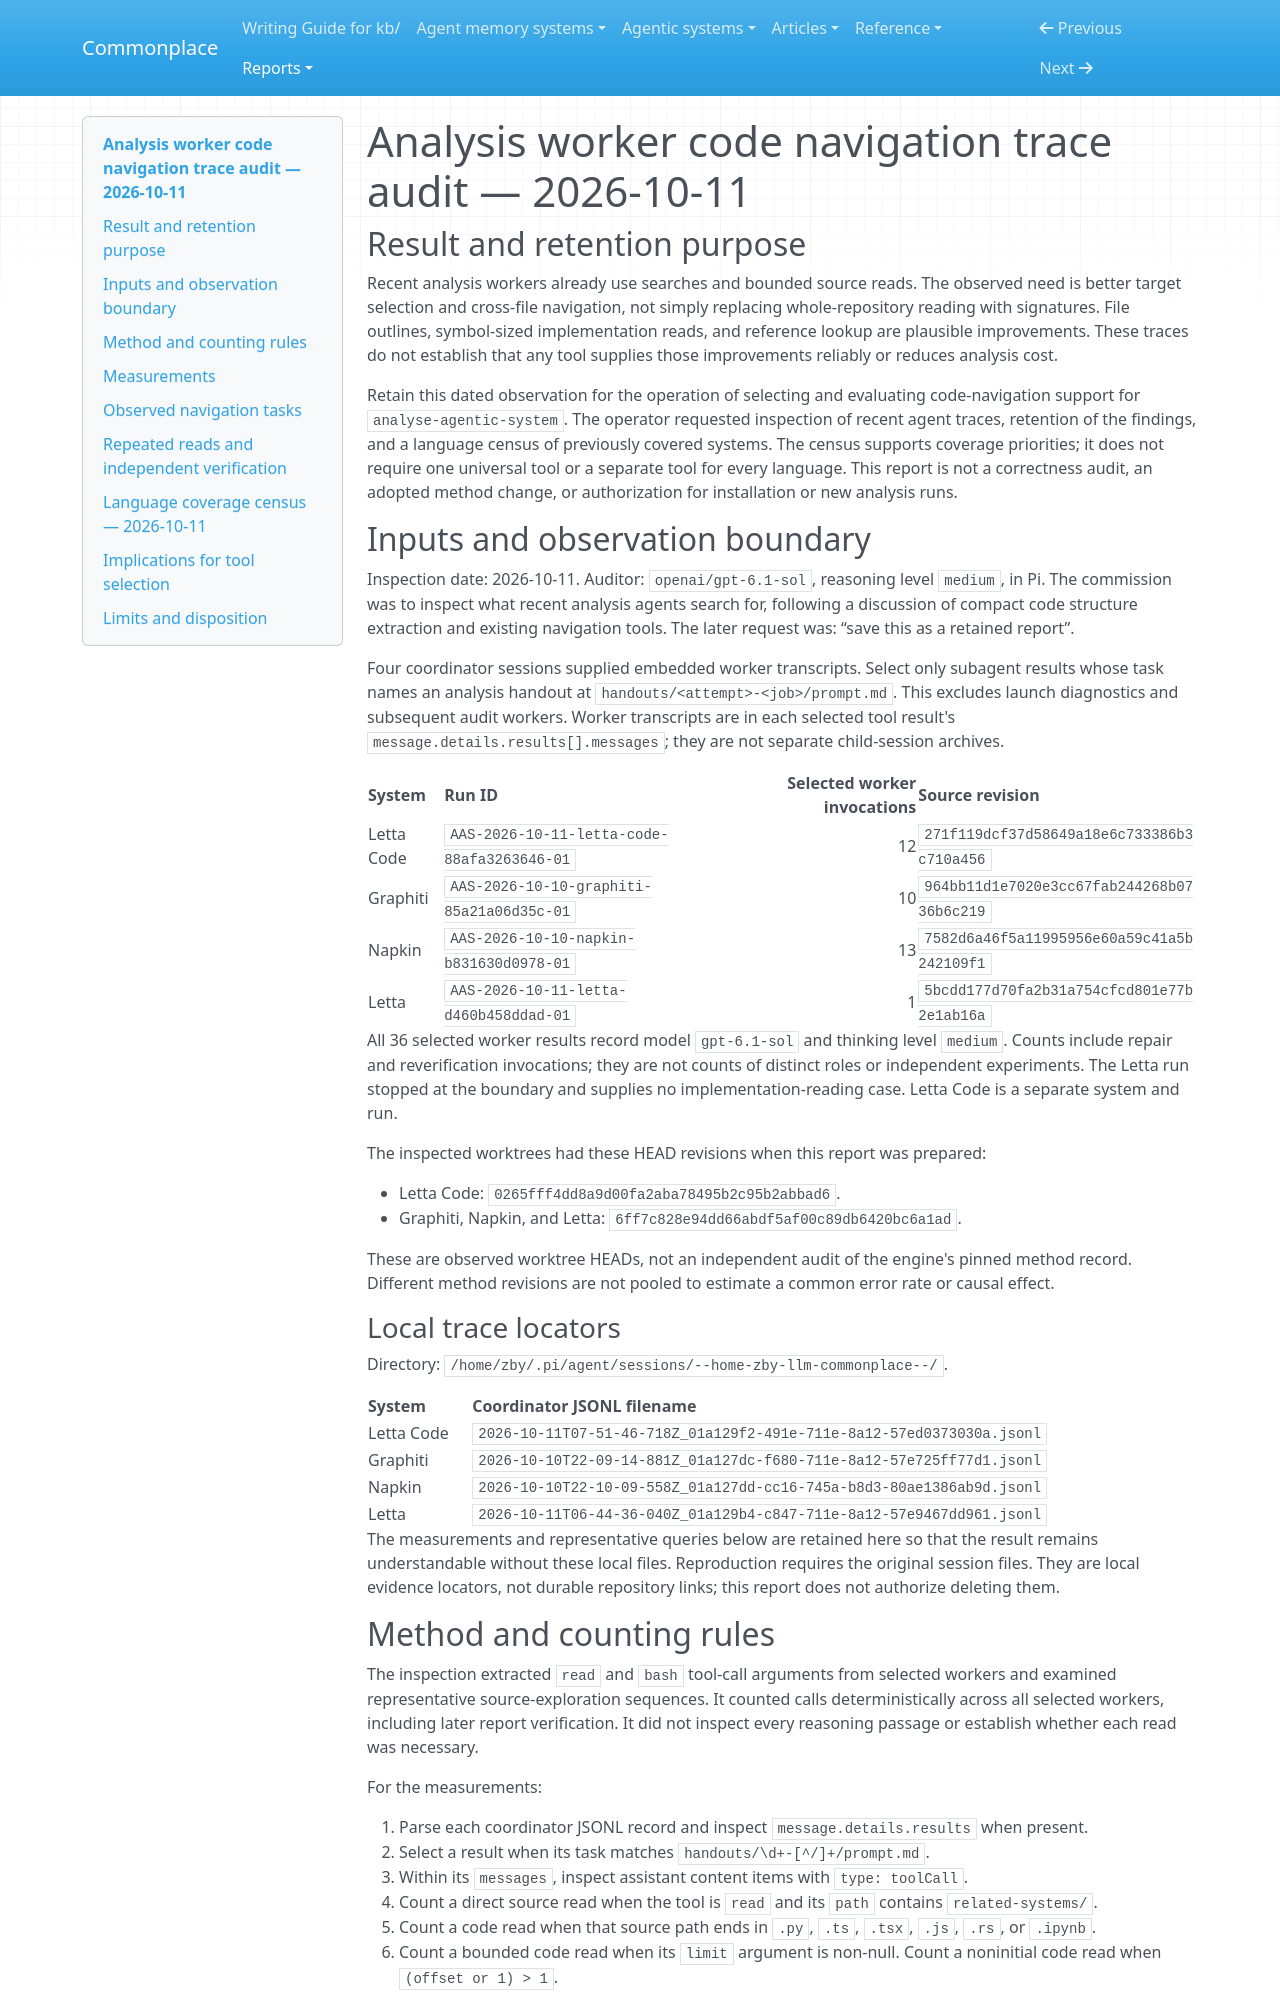

repository: zby/commonplace · page: reports/retained/analysis-worker-code-navigation-trace-audit-2026-10-11/index.html · generator: mkdocs

# Analysis worker code navigation trace audit — 2026-10-11

## Result and retention purpose

Recent analysis workers already use searches and bounded source reads. The observed need is better target selection and cross-file navigation, not simply replacing whole-repository reading with signatures. File outlines, symbol-sized implementation reads, and reference lookup are plausible improvements. These traces do not establish that any tool supplies those improvements reliably or reduces analysis cost.

Retain this dated observation for the operation of selecting and evaluating code-navigation support for `analyse-agentic-system`. The operator requested inspection of recent agent traces, retention of the findings, and a language census of previously covered systems. The census supports coverage priorities; it does not require one universal tool or a separate tool for every language. This report is not a correctness audit, an adopted method change, or authorization for installation or new analysis runs.

## Inputs and observation boundary

Inspection date: 2026-10-11. Auditor: `openai/gpt-6.1-sol`, reasoning level `medium`, in Pi. The commission was to inspect what recent analysis agents search for, following a discussion of compact code structure extraction and existing navigation tools. The later request was: “save this as a retained report”.

Four coordinator sessions supplied embedded worker transcripts. Select only subagent results whose task names an analysis handout at `handouts/<attempt>-<job>/prompt.md`. This excludes launch diagnostics and subsequent audit workers. Worker transcripts are in each selected tool result's `message.details.results[].messages`; they are not separate child-session archives.

| System | Run ID | Selected worker invocations | Source revision |
|---|---|---:|---|
| Letta Code | `AAS-2026-10-11-letta-code-88afa3263646-01` | 12 | `271f119dcf37d58649a18e6c733386b3c710a456` |
| Graphiti | `AAS-2026-10-10-graphiti-85a21a06d35c-01` | 10 | `964bb11d1e7020e3cc67fab244268b0736b6c219` |
| Napkin | `AAS-2026-10-10-napkin-b831630d0978-01` | 13 | `7582d6a46f5a11995956e60a59c41a5b242109f1` |
| Letta | `AAS-2026-10-11-letta-d460b458ddad-01` | 1 | `5bcdd177d70fa2b31a754cfcd801e77b2e1ab16a` |

All 36 selected worker results record model `gpt-6.1-sol` and thinking level `medium`. Counts include repair and reverification invocations; they are not counts of distinct roles or independent experiments. The Letta run stopped at the boundary and supplies no implementation-reading case. Letta Code is a separate system and run.

The inspected worktrees had these HEAD revisions when this report was prepared:

- Letta Code: `0265fff4dd8a9d00fa2aba78495b2c95b2abbad6`.
- Graphiti, Napkin, and Letta: `6ff7c828e94dd66abdf5af00c89db6420bc6a1ad`.

These are observed worktree HEADs, not an independent audit of the engine's pinned method record. Different method revisions are not pooled to estimate a common error rate or causal effect.

### Local trace locators

Directory: `/home/zby/.pi/agent/sessions/--home-zby-llm-commonplace--/`.

| System | Coordinator JSONL filename |
|---|---|
| Letta Code | `2026-10-11T07-51-46-718Z_01a129f2-491e-711e-8a12-57ed0373030a.jsonl` |
| Graphiti | `2026-10-10T22-09-14-881Z_01a127dc-f680-711e-8a12-57e725ff77d1.jsonl` |
| Napkin | `2026-10-10T22-10-09-558Z_01a127dd-cc16-745a-b8d3-80ae1386ab9d.jsonl` |
| Letta | `2026-10-11T06-44-36-040Z_01a129b4-c847-711e-8a12-57e9467dd961.jsonl` |

The measurements and representative queries below are retained here so that the result remains understandable without these local files. Reproduction requires the original session files. They are local evidence locators, not durable repository links; this report does not authorize deleting them.
